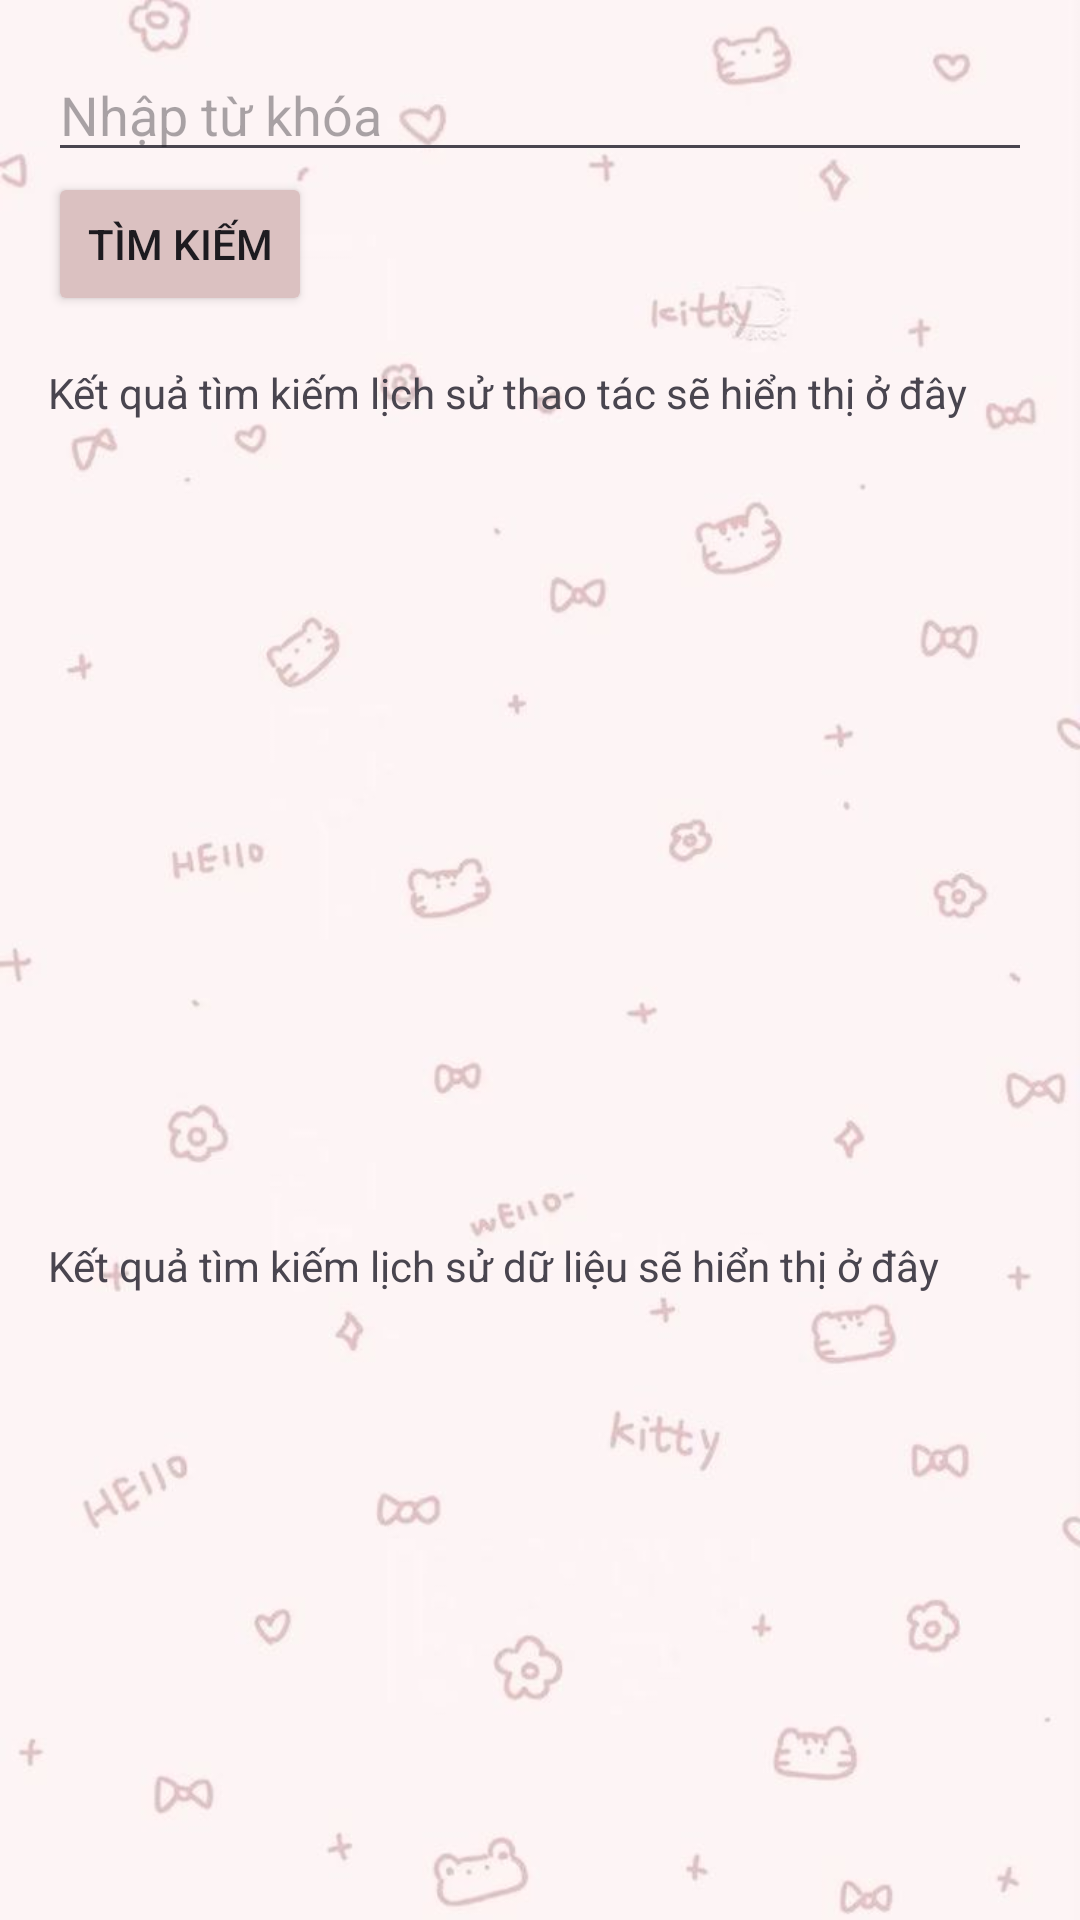

This screen was rendered from an Android layout file. Write that file and the resources it references.
<!-- AndroidManifest.xml: application theme Theme.Appmqtt -->
<!-- res/layout/activity_search_history.xml -->
<?xml version="1.0" encoding="utf-8"?>
<androidx.constraintlayout.widget.ConstraintLayout xmlns:android="http://schemas.android.com/apk/res/android"
    android:layout_width="match_parent"
    android:layout_height="match_parent"
    android:background="@drawable/background"
    >
    <LinearLayout
        android:layout_width="match_parent"
        android:layout_height="match_parent"
        android:orientation="vertical"
        android:padding="16dp">

        <EditText
            android:id="@+id/searchEditText"
            android:layout_width="match_parent"
            android:layout_height="wrap_content"
            android:hint="Nhập từ khóa" />

        <Button
            android:id="@+id/searchButton"
            android:layout_width="wrap_content"
            android:layout_height="wrap_content"
            android:backgroundTint="#DBC1C1"
            android:text="Tìm kiếm" />

        <ScrollView
            android:layout_width="match_parent"
            android:layout_height="291dp">

            <LinearLayout
                android:layout_width="match_parent"
                android:layout_height="match_parent"
                android:orientation="vertical">

                <TextView

                    android:id="@+id/searchResults"
                    android:layout_width="match_parent"
                    android:layout_height="wrap_content"
                    android:paddingTop="16dp"
                    android:text="Kết quả tìm kiếm lịch sử thao tác sẽ hiển thị ở đây" />

            </LinearLayout>
        </ScrollView>

        <ScrollView
            android:layout_width="match_parent"
            android:layout_height="match_parent">

            <LinearLayout
                android:layout_width="match_parent"
                android:layout_height="wrap_content"
                android:orientation="vertical" >

                <TextView
                    android:id="@+id/searchResults1"
                    android:layout_width="match_parent"
                    android:layout_height="wrap_content"
                    android:paddingTop="16dp"
                    android:text="Kết quả tìm kiếm lịch sử dữ liệu sẽ hiển thị ở đây" />
            </LinearLayout>
        </ScrollView>


    </LinearLayout>


</androidx.constraintlayout.widget.ConstraintLayout>
<!-- resources referenced by this layout -->
<resources>
  <!-- drawable background: jpg bitmap (drawable, 23051 bytes) -->
  <style name="Theme.Appmqtt" parent="Base.Theme.Appmqtt" />
  <style name="Base.Theme.Appmqtt" parent="Theme.Material3.DayNight.NoActionBar">
          
          
      </style>
</resources>
